Dataset: Skin cancer ISIC The International Skin Imaging Collaboration (GitHub, Haiqa461/Skin-Cancer-Detection-Model). Classes: actinic keratosis, basal cell carcinoma, benign, blurry images, blurry images edges, dermatofibroma, malignant, nevus, pigmented benign keratosis, seborrheic keratosis, squamous cell carcinoma, vascular lesion.

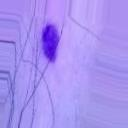
Label: vascular lesion

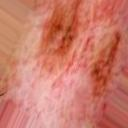
Label: blurry images

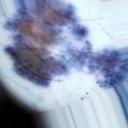
Label: seborrheic keratosis

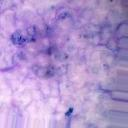
Label: basal cell carcinoma

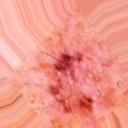
Label: actinic keratosis

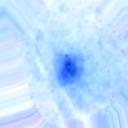
Label: blurry images edges
